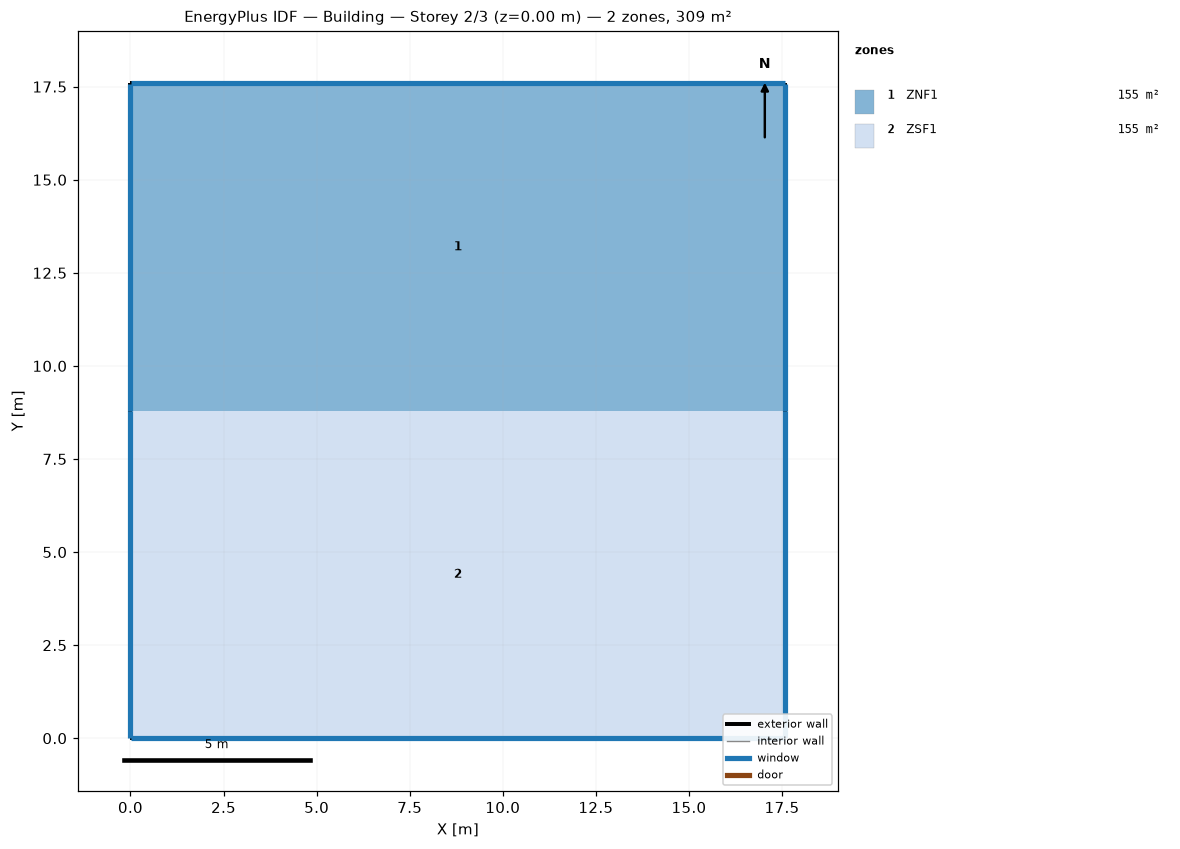
=== STOREY PLAN SPEC (per zone: floor XY polygon, exterior-wall plan segments, windows/doors) ===
zone 1: ZNF1  (154.7 m²)
  floor: (0.00, 17.59) (17.59, 17.59) (17.59, 8.79) (0.00, 8.79)
  exterior wall: (17.59, 8.79) – (17.59, 17.59)  [8.8 m]
    window: (17.59, 8.80) – (17.59, 17.58)  [5.8 m²]
  exterior wall: (17.59, 17.59) – (0.00, 17.59)  [17.6 m]
    window: (17.58, 17.59) – (0.01, 17.59)  [11.6 m²]
  exterior wall: (0.00, 17.59) – (0.00, 8.79)  [8.8 m]
    window: (0.00, 17.58) – (0.00, 8.80)  [5.8 m²]
zone 2: ZSF1  (154.7 m²)
  floor: (0.00, 8.79) (17.59, 8.79) (17.59, 0.00) (0.00, 0.00)
  exterior wall: (17.59, 0.00) – (17.59, 8.79)  [8.8 m]
    window: (17.59, 0.01) – (17.59, 8.79) – (17.59, 8.79)  [5.8 m²]
  exterior wall: (0.00, 0.00) – (17.59, 0.00)  [17.6 m]
    window: (0.01, 0.00) – (17.58, 0.00)  [11.6 m²]
  exterior wall: (0.00, 8.79) – (0.00, 0.00)  [8.8 m]
    window: (0.00, 8.79) – (0.00, 0.01)  [5.8 m²]

=== DERIVED (storey summary) ===
Building: Building
Storey: 2 of 3  (floor level z = 0.00 m)
Storey gross floor area: 309.4 m²
Zones on this storey: 2
  - ZNF1: floor 154.7 m²; exterior wall 35.2 m (117.9 m²); 3 window(s) 23.2 m²; WWR 19.7%
  - ZSF1: floor 154.7 m²; exterior wall 35.2 m (117.9 m²); 3 window(s) 23.2 m²; WWR 19.7%
Zone adjacency: (none detected)